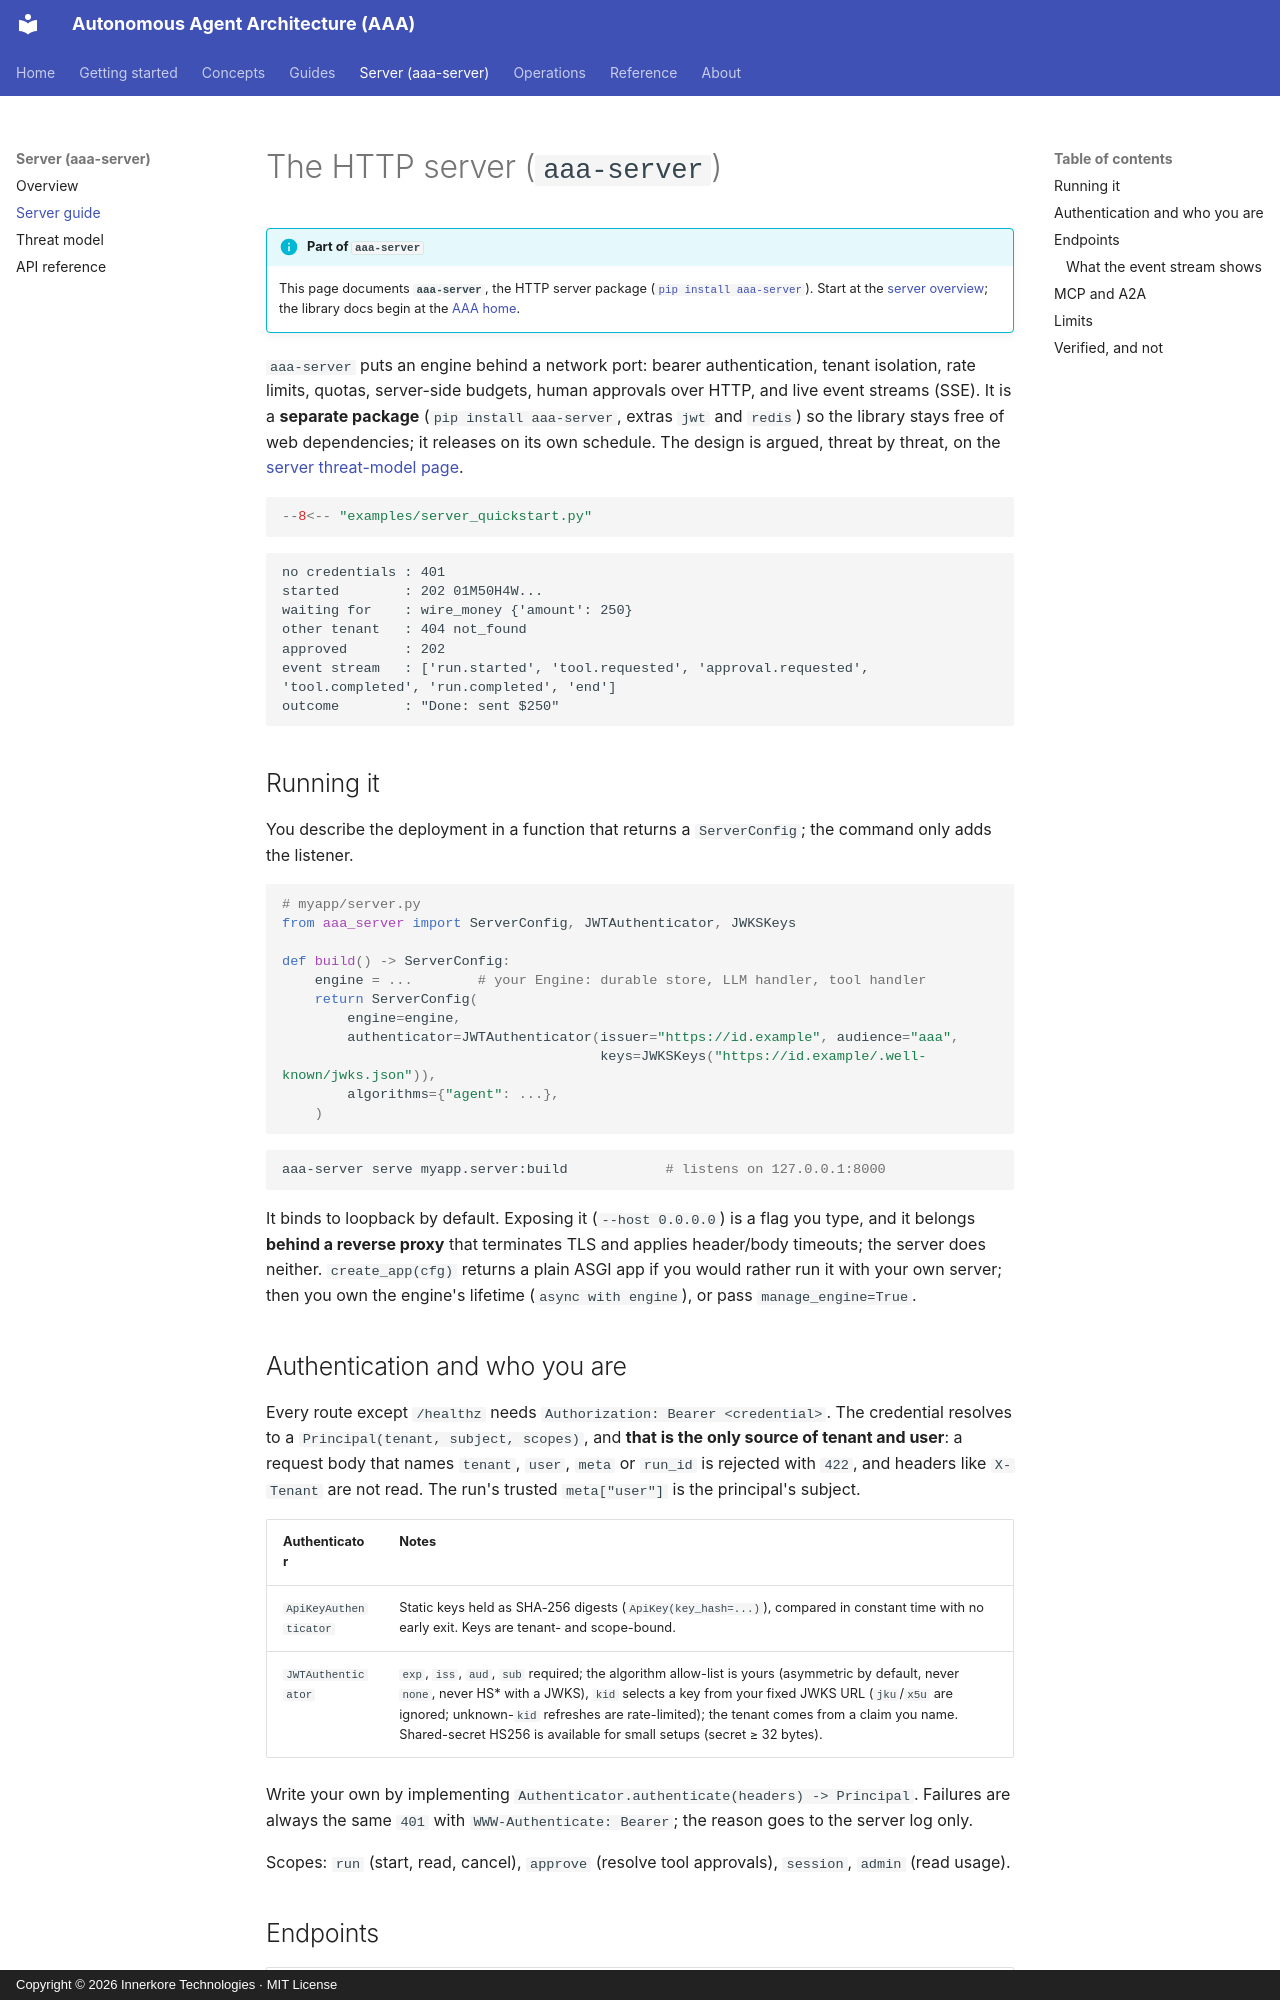

repository: innerkorehq/AutonomousAgentAlgos · page: guides/server/index.html · generator: mkdocs · copyright: Copyright © 2026 Innerkore Technologies · MIT License

# The HTTP server (`aaa-server`)

!!! info "Part of `aaa-server`"
    This page documents **`aaa-server`**, the HTTP server package ([`pip install aaa-server`](https://pypi.org/project/aaa-server/)). Start at the [server overview](../server/index.md); the library docs begin at the [AAA home](../index.md).

`aaa-server` puts an engine behind a network port: bearer authentication, tenant isolation, rate limits, quotas, server-side budgets, human approvals over HTTP, and live event streams (SSE). It is
a **separate package** (`pip install aaa-server`, extras `jwt` and `redis`) so the library stays free of web dependencies; it releases on its own schedule. The design is argued, threat by threat, on
the [server threat-model page](../security/server.md).

```python
--8<-- "examples/server_quickstart.py"
```

```text
no credentials : 401
started        : 202 01M50H4W...
waiting for    : wire_money {'amount': 250}
other tenant   : 404 not_found
approved       : 202
event stream   : ['run.started', 'tool.requested', 'approval.requested', 'tool.completed', 'run.completed', 'end']
outcome        : "Done: sent $250"
```

## Running it

You describe the deployment in a function that returns a `ServerConfig`; the command only adds the listener.

```python
# myapp/server.py
from aaa_server import ServerConfig, JWTAuthenticator, JWKSKeys

def build() -> ServerConfig:
    engine = ...        # your Engine: durable store, LLM handler, tool handler
    return ServerConfig(
        engine=engine,
        authenticator=JWTAuthenticator(issuer="https://id.example", audience="aaa",
                                       keys=JWKSKeys("https://id.example/.well-known/jwks.json")),
        algorithms={"agent": ...},
    )
```

```bash
aaa-server serve myapp.server:build            # listens on 127.0.0.1:8000
```

It binds to loopback by default. Exposing it (`--host 0.0.0.0`) is a flag you type, and it belongs **behind a reverse proxy** that terminates TLS and applies header/body timeouts; the server does
neither. `create_app(cfg)` returns a plain ASGI app if you would rather run it with your own server; then you own the engine's lifetime (`async with engine`), or pass `manage_engine=True`.

## Authentication and who you are

Every route except `/healthz` needs `Authorization: Bearer <credential>`. The credential resolves to a `Principal(tenant, subject, scopes)`, and **that is the only source of tenant and user**: a
request body that names `tenant`, `user`, `meta` or `run_id` is rejected with `422`, and headers like `X-Tenant` are not read. The run's trusted `meta["user"]` is the principal's subject.

| Authenticator | Notes |
|---|---|
| `ApiKeyAuthenticator` | Static keys held as SHA-256 digests (`ApiKey(key_hash=...)`), compared in constant time with no early exit. Keys are tenant- and scope-bound. |
| `JWTAuthenticator` | `exp`, `iss`, `aud`, `sub` required; the algorithm allow-list is yours (asymmetric by default, never `none`, never HS* with a JWKS), `kid` selects a key from your fixed JWKS URL (`jku`/`x5u` are ignored; unknown-`kid` refreshes are rate-limited); the tenant comes from a claim you name. Shared-secret HS256 is available for small setups (secret ≥ 32 bytes). |

Write your own by implementing `Authenticator.authenticate(headers) -> Principal`. Failures are always the same `401` with `WWW-Authenticate: Bearer`; the reason goes to the server log only.

Scopes: `run` (start, read, cancel), `approve` (resolve tool approvals), `session`, `admin` (read usage).
